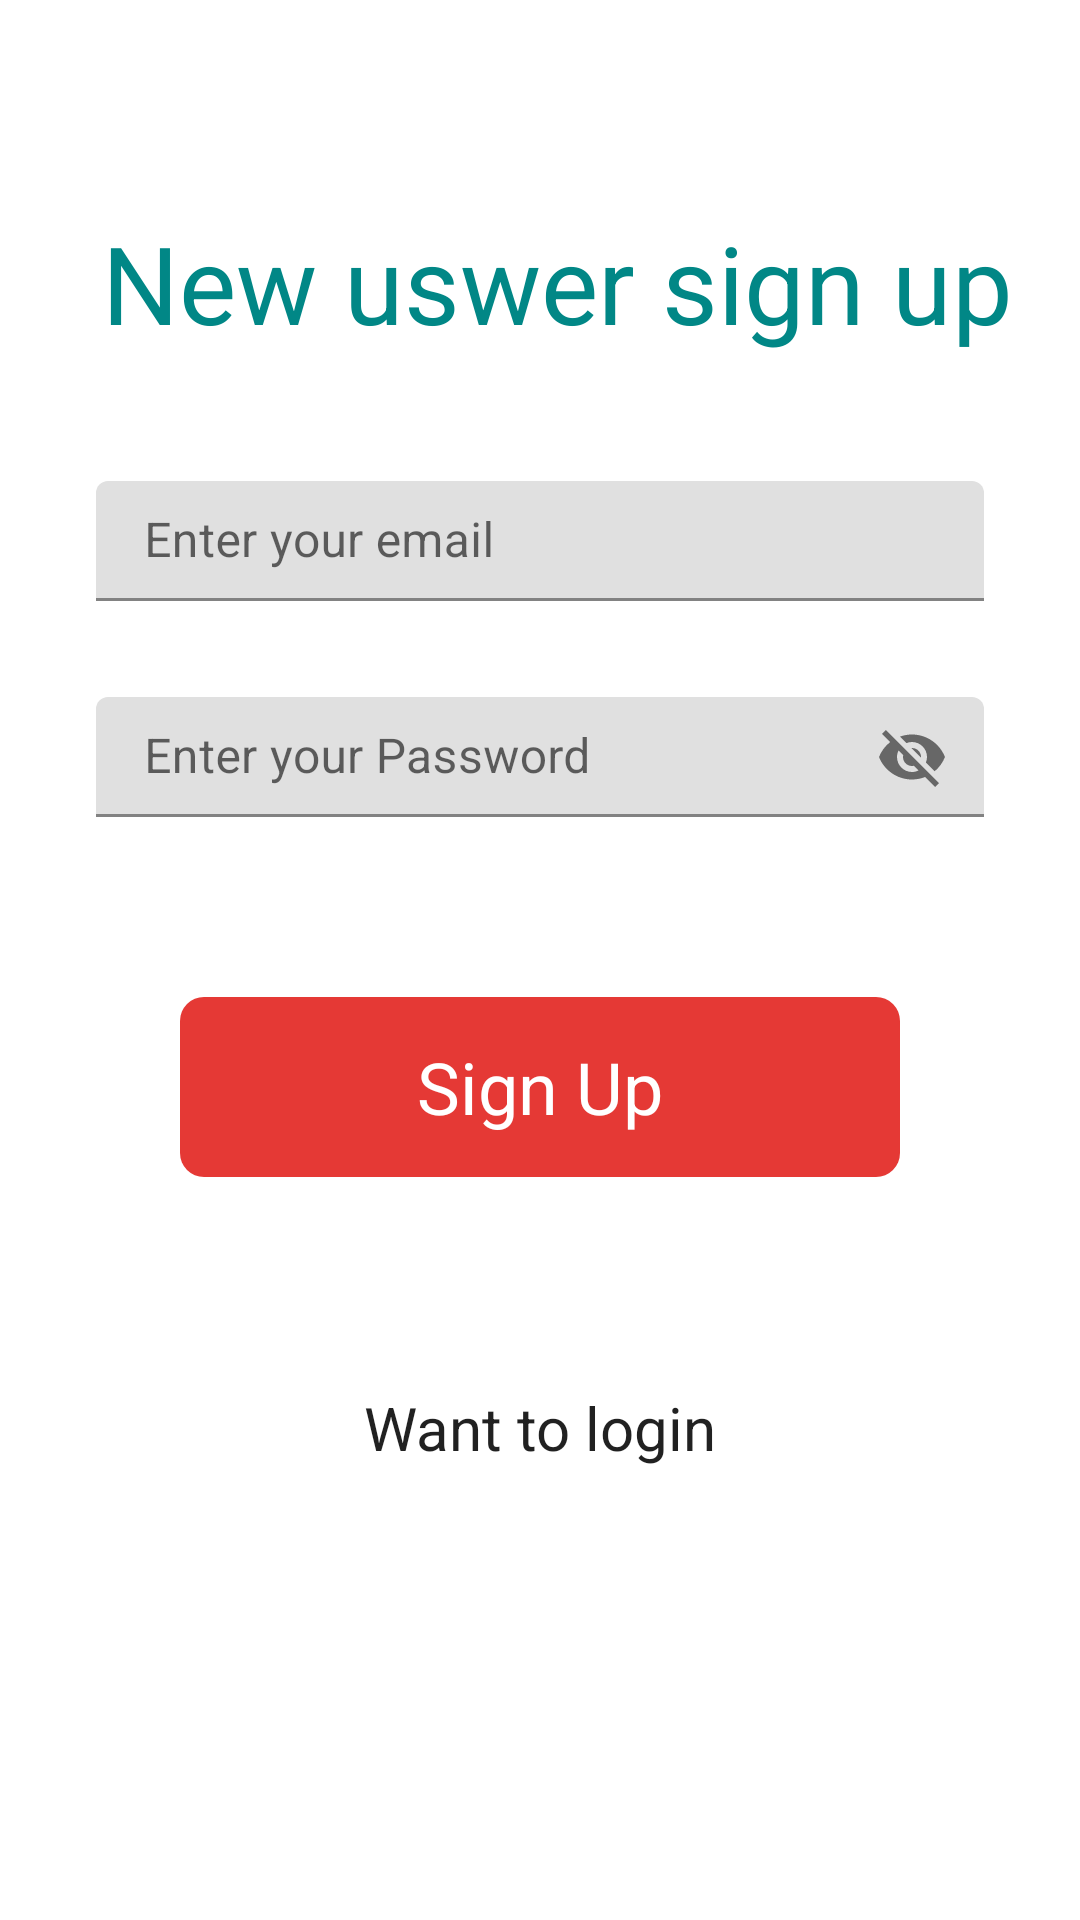

Layout XML and referenced resources for this Android screen:
<!-- AndroidManifest.xml: application theme Theme.Authen2222 -->
<!-- res/layout/activity_sign_up.xml -->
<?xml version="1.0" encoding="utf-8"?>
<androidx.constraintlayout.widget.ConstraintLayout xmlns:android="http://schemas.android.com/apk/res/android"
    xmlns:app="http://schemas.android.com/apk/res-auto"
    xmlns:tools="http://schemas.android.com/tools"
    android:layout_width="match_parent"
    android:layout_height="match_parent"
    tools:context=".SignUp">




    <TextView
        android:id="@+id/_singup_new"
        android:layout_width="wrap_content"
        android:layout_height="wrap_content"
        android:layout_marginStart="24dp"
        android:layout_marginTop="60dp"
        android:textSize="36sp"
        android:padding="10dp"
        android:textColor="@color/teal_700"
        android:text="New uswer sign up "
        app:layout_constraintStart_toStartOf="parent"
        app:layout_constraintTop_toTopOf="parent" />





    <com.google.android.material.textfield.TextInputLayout
        android:id="@+id/email_textfiled_signup"
        android:layout_width="match_parent"
        android:layout_height="40dp"
        android:layout_marginStart="32dp"
        android:layout_marginTop="32dp"
        android:layout_marginEnd="32dp"
        android:text="Button"
        app:layout_constraintEnd_toEndOf="parent"
        app:layout_constraintStart_toStartOf="parent"
        app:layout_constraintTop_toBottomOf="@+id/_singup_new">

        <EditText
            android:id="@+id/email_signup"
            android:layout_width="match_parent"
            android:layout_height="wrap_content"
            android:hint="Enter your email"
            app:layout_constraintBottom_toBottomOf="@+id/email_textfiled"
            app:layout_constraintEnd_toEndOf="@+id/email_textfiled"
            app:layout_constraintStart_toStartOf="@+id/email_textfiled"
            app:layout_constraintTop_toTopOf="@+id/email_textfiled" />

    </com.google.android.material.textfield.TextInputLayout>




    <com.google.android.material.textfield.TextInputLayout
        android:id="@+id/password_textfiled_signup"
        android:layout_width="match_parent"
        android:layout_height="40dp"
        android:layout_marginStart="32dp"
        android:layout_marginTop="32dp"
        android:layout_marginEnd="32dp"
        android:text="Button"
        app:passwordToggleEnabled="true"
        app:layout_constraintEnd_toEndOf="parent"
        app:layout_constraintStart_toStartOf="parent"
        app:layout_constraintTop_toBottomOf="@+id/email_textfiled_signup">

        <EditText
            android:id="@+id/edit_password_signup"
            android:layout_width="match_parent"
            android:layout_height="wrap_content"
            android:hint="Enter your Password"
            app:layout_constraintBottom_toBottomOf="@+id/password_textfiled"
            app:layout_constraintEnd_toEndOf="@+id/password_textfiled"
            app:layout_constraintStart_toStartOf="@+id/password_textfiled"
            app:layout_constraintTop_toTopOf="@+id/password_textfiled" />

    </com.google.android.material.textfield.TextInputLayout>


    <TextView
        android:id="@+id/btn_sign_up"
        android:layout_width="match_parent"
        android:layout_height="60dp"
        android:layout_marginStart="60dp"
        android:layout_marginTop="60dp"
        android:layout_marginEnd="60dp"
        android:background="@drawable/btn_background"
        android:clickable="true"
        android:focusable="true"
        android:foreground="?android:selectableItemBackground"
        android:gravity="center"
        android:text="Sign Up"
        android:textColor="@color/white"
        android:textSize="24sp"
        app:layout_constraintEnd_toEndOf="parent"
        app:layout_constraintStart_toStartOf="parent"
        app:layout_constraintTop_toBottomOf="@+id/password_textfiled_signup"
        tools:ignore="UnusedAttribute" />

    <TextView
        android:id="@+id/text_want_to_login_signup"
        style="@style/Theme.Authen2222"
        android:layout_width="wrap_content"
        android:layout_height="wrap_content"
        android:layout_marginTop="70dp"
        android:clickable="true"
        android:focusable="true"
        android:foreground="?android:selectableItemBackground"
        android:paddingLeft="20dp"
        android:paddingRight="20dp"
        android:text="Want to login"
        android:textSize="20sp"
        app:layout_constraintEnd_toEndOf="@+id/btn_sign_up"
        app:layout_constraintStart_toStartOf="@+id/btn_sign_up"
        app:layout_constraintTop_toBottomOf="@+id/btn_sign_up" />


</androidx.constraintlayout.widget.ConstraintLayout>
<!-- resources referenced by this layout -->
<resources>
  <color name="teal_700">#FF018786</color>
  <color name="white">#FFFFFFFF</color>
  <!-- drawable btn_background (drawable) -->
  <?xml version="1.0" encoding="utf-8"?>
  <shape xmlns:android="http://schemas.android.com/apk/res/android">
  
      <solid android:color="#E53935" >
  
      </solid>
  
      <corners android:radius="8dp" >
  
      </corners>
  
  
  </shape>
  <style name="Theme.Authen2222" parent="Theme.MaterialComponents.DayNight.DarkActionBar">
          
          <item name="colorPrimary">@color/purple_500</item>
          <item name="colorPrimaryVariant">@color/purple_700</item>
          <item name="colorOnPrimary">@color/white</item>
          
          <item name="colorSecondary">@color/teal_200</item>
          <item name="colorSecondaryVariant">@color/teal_700</item>
          <item name="colorOnSecondary">@color/black</item>
          
          <item name="android:statusBarColor" tools:targetApi="l">?attr/colorPrimaryVariant</item>
          
      </style>
  <color name="purple_500">#FF6200EE</color>
  <color name="purple_700">#FF3700B3</color>
  <color name="teal_200">#FF03DAC5</color>
  <color name="black">#FF000000</color>
</resources>
